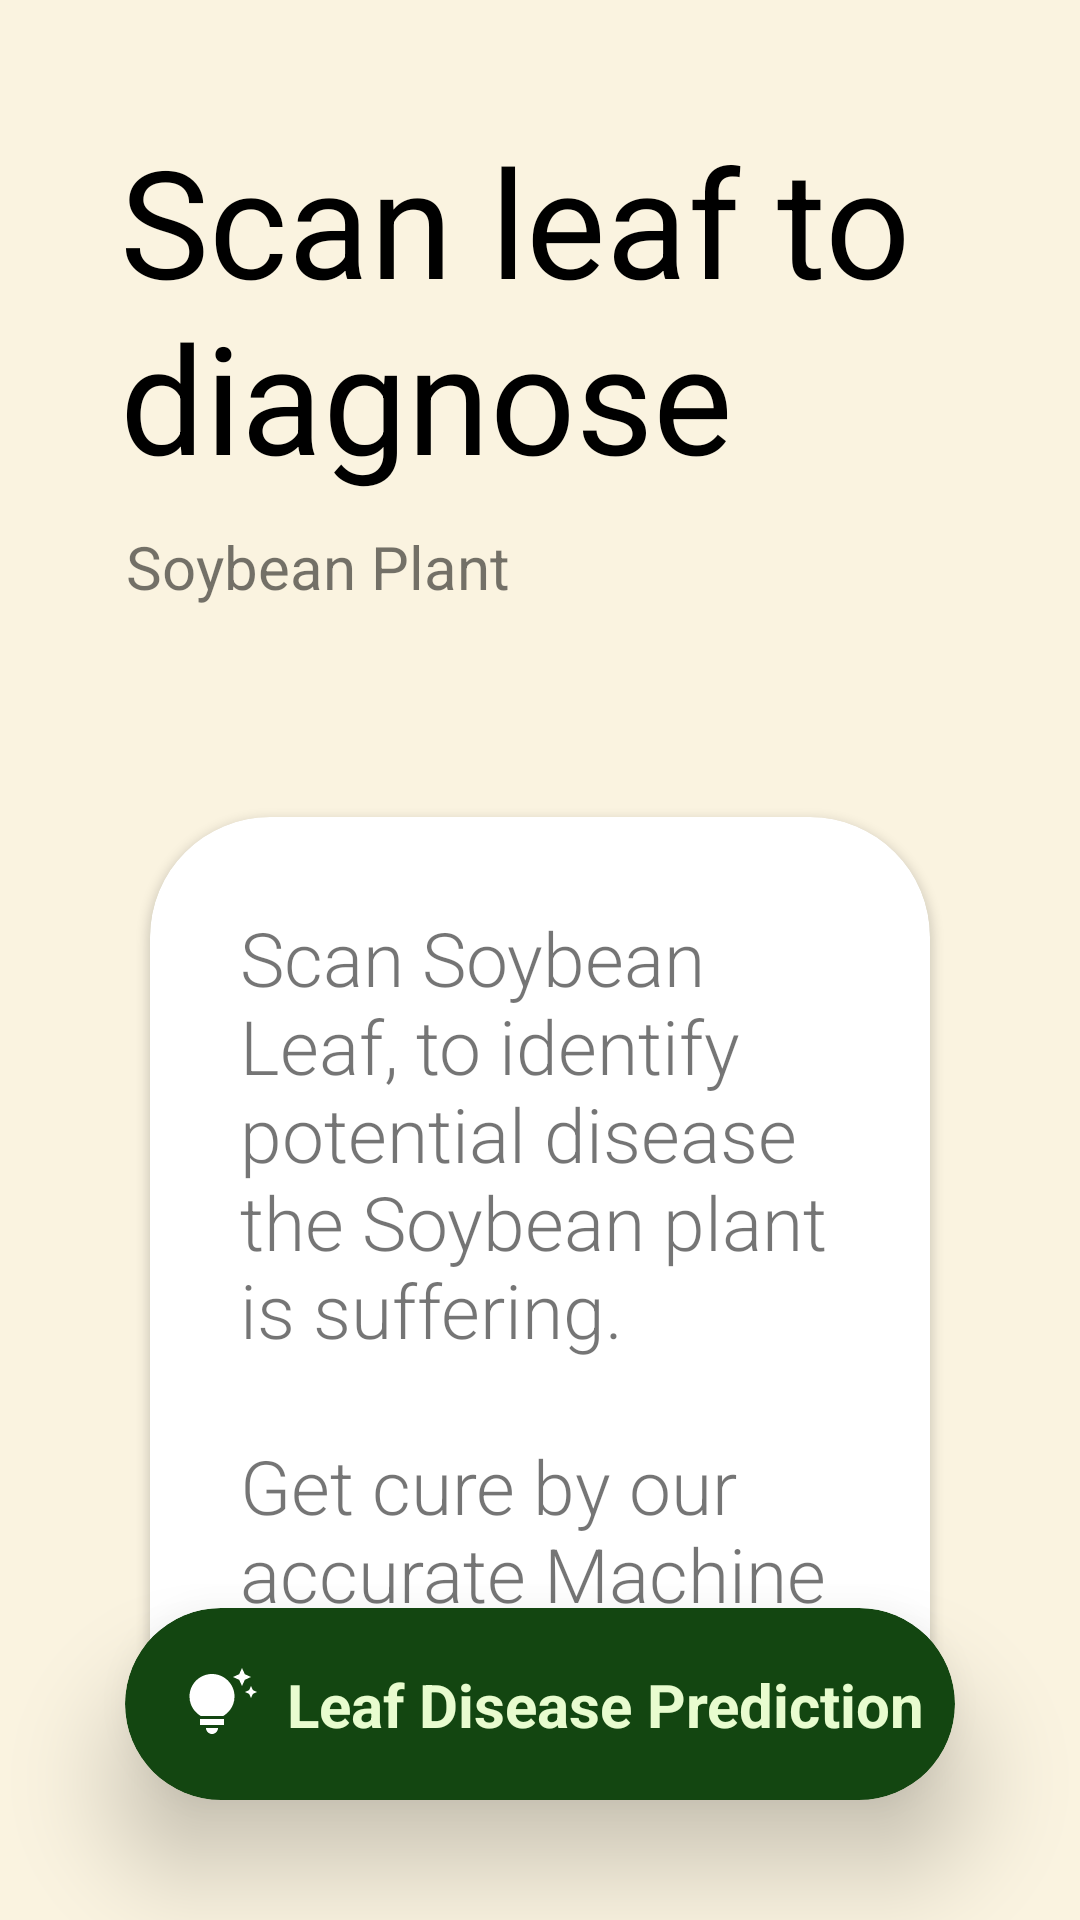

Here is an Android app screen rendered from its layout file. Give the layout XML and the strings, colors and styles it references.
<!-- AndroidManifest.xml: application theme Theme.SoybeanGyan -->
<!-- res/layout/fragment_saved.xml -->
<?xml version="1.0" encoding="utf-8"?>
<androidx.constraintlayout.widget.ConstraintLayout xmlns:android="http://schemas.android.com/apk/res/android"
    xmlns:app="http://schemas.android.com/apk/res-auto"
    xmlns:tools="http://schemas.android.com/tools"
    android:layout_width="match_parent"
    android:layout_height="match_parent"
    tools:context=".ui.saved.SavedFragment">


    <RelativeLayout xmlns:android="http://schemas.android.com/apk/res/android"
        xmlns:app="http://schemas.android.com/apk/res-auto"
        xmlns:tools="http://schemas.android.com/tools"
        android:layout_width="match_parent"
        android:layout_height="match_parent"
        android:background="?attr/colorSecondary"
        tools:context=".ui.prediction.PredictionDescriptionActivity">

        <TextView
            android:id="@+id/tvDiseasePredicton"
            android:layout_width="match_parent"
            android:layout_height="wrap_content"
            android:layout_alignParentStart="true"
            android:layout_marginStart="40dp"
            android:layout_marginTop="40dp"
            android:layout_marginEnd="40dp"
            android:layout_marginBottom="10dp"
            android:text="@string/scan_leaf_to_diagnosex"
            android:textColor="?attr/colorOnSecondary"
            android:textSize="50sp" />

        <TextView
            android:id="@+id/tvSoybeanPlant"
            android:layout_width="match_parent"
            android:layout_height="wrap_content"
            android:layout_below="@+id/tvDiseasePredicton"
            android:layout_marginStart="42dp"
            android:text="@string/soybean_plantx"
            android:textSize="20sp" />

        <androidx.cardview.widget.CardView
            android:id="@+id/cvModelDesc"
            android:layout_width="match_parent"
            android:layout_height="wrap_content"
            android:layout_below="@id/tvSoybeanPlant"
            android:layout_marginStart="50dp"
            android:layout_marginTop="70dp"
            android:layout_marginEnd="50dp"
            android:layout_marginBottom="50dp"
            app:cardCornerRadius="40dp">

            <TextView
                android:layout_width="wrap_content"
                android:layout_height="match_parent"
                android:layout_margin="30dp"
                android:fontFamily="sans-serif-light"
                android:text="@string/scan_soybean_leaf_to_identify_potential_disease_the_soybean_plant_is_suffering_n_nget_cure_by_our_accurate_machine_learning_modelx"
                android:textSize="25sp" />
        </androidx.cardview.widget.CardView>

        <androidx.cardview.widget.CardView
            android:id="@+id/btnDetect"
            android:layout_width="wrap_content"
            android:layout_height="wrap_content"
            android:layout_margin="40dp"
            android:layout_alignParentBottom="true"
            android:layout_centerHorizontal="true"

            app:cardBackgroundColor="?attr/colorPrimary"
            app:cardCornerRadius="100sp"
            app:cardElevation="20dp"
            app:layout_constraintBottom_toBottomOf="parent"
            app:layout_constraintEnd_toEndOf="parent"
            app:layout_constraintStart_toStartOf="parent">

            <androidx.constraintlayout.widget.ConstraintLayout
                android:id="@+id/btnRead"
                android:layout_width="match_parent"
                android:layout_height="match_parent"
                android:layout_margin="10dp">


                <ImageView
                    android:id="@+id/imgSmart"
                    android:layout_width="wrap_content"
                    android:layout_height="wrap_content"
                    android:padding="30px"
                    android:src="@drawable/ic_baseline_tips_and_updates_24"
                    app:layout_constraintBottom_toBottomOf="parent"
                    app:layout_constraintStart_toStartOf="parent"
                    app:layout_constraintTop_toTopOf="parent" />

                <TextView
                    android:id="@+id/tvSmartFarming"
                    android:layout_width="wrap_content"
                    android:layout_height="wrap_content"
                    android:layout_marginRight="20px"
                    android:layout_toEndOf="@+id/imgSmart"
                    android:text="@string/leaf_disease_predictionx"
                    android:textColor="?attr/colorPrimaryVariant"
                    android:textSize="20dp"
                    android:textStyle="bold"
                    app:layout_constraintBottom_toBottomOf="parent"
                    app:layout_constraintStart_toEndOf="@+id/imgSmart"
                    app:layout_constraintTop_toTopOf="parent" />



            </androidx.constraintlayout.widget.ConstraintLayout>

        </androidx.cardview.widget.CardView>


    </RelativeLayout>


</androidx.constraintlayout.widget.ConstraintLayout>
<!-- resources referenced by this layout -->
<resources>
  <!-- drawable ic_baseline_tips_and_updates_24 (drawable) -->
  <vector android:height="24dp" android:tint="#ffffff"
      android:viewportHeight="24" android:viewportWidth="24"
      android:width="24dp" xmlns:android="http://schemas.android.com/apk/res/android">
      <path android:fillColor="@android:color/white" android:pathData="M7,20h4c0,1.1 -0.9,2 -2,2S7,21.1 7,20zM5,19h8v-2H5V19zM16.5,9.5c0,3.82 -2.66,5.86 -3.77,6.5H5.27C4.16,15.36 1.5,13.32 1.5,9.5C1.5,5.36 4.86,2 9,2S16.5,5.36 16.5,9.5zM21.37,7.37L20,8l1.37,0.63L22,10l0.63,-1.37L24,8l-1.37,-0.63L22,6L21.37,7.37zM19,6l0.94,-2.06L22,3l-2.06,-0.94L19,0l-0.94,2.06L16,3l2.06,0.94L19,6z"/>
  </vector>
  <string name="leaf_disease_predictionx">Leaf Disease Prediction</string>
  <string name="scan_leaf_to_diagnosex">Scan leaf to diagnose</string>
  <string name="scan_soybean_leaf_to_identify_potential_disease_the_soybean_plant_is_suffering_n_nget_cure_by_our_accurate_machine_learning_modelx">Scan Soybean Leaf, to identify potential disease the Soybean plant is suffering.\n\nGet cure by our accurate Machine Learning Model.</string>
  <string name="soybean_plantx">Soybean Plant</string>
  <style name="Theme.SoybeanGyan" parent="Base.Theme.SoybeanGyan">
          
          
  
          
  
  
          
          <item name="colorPrimary">@color/hgreen</item>
          <item name="colorPrimaryVariant">@color/lgreen</item>
          <item name="colorOnPrimary">@color/white</item>
          
          <item name="colorSecondary">@color/offyellow</item>
          <item name="colorSecondaryVariant">@color/offdarkyellow</item>
          <item name="colorOnSecondary">@color/black</item>
  
          
          <item name="android:statusBarColor">?attr/colorPrimary</item>
          <item name="android:textColorHighlight">?attr/colorPrimaryVariant</item>
          <item name="android:colorControlActivated">?attr/colorPrimary</item>
  
          
          
      </style>
  <style name="Base.Theme.SoybeanGyan" parent="Theme.MaterialComponents.DayNight.DarkActionBar">
          
          
  
          
  
  
          
  
  
  
  
  
  
  
  
  
  
          
      </style>
  <color name="hgreen">#134611</color>
  <color name="lgreen">#E8FCCF</color>
  <color name="white">#FFFFFFFF</color>
  <color name="offyellow">#FAF3E0</color>
  <color name="offdarkyellow">#BFAF85</color>
  <color name="black">#FF000000</color>
</resources>
